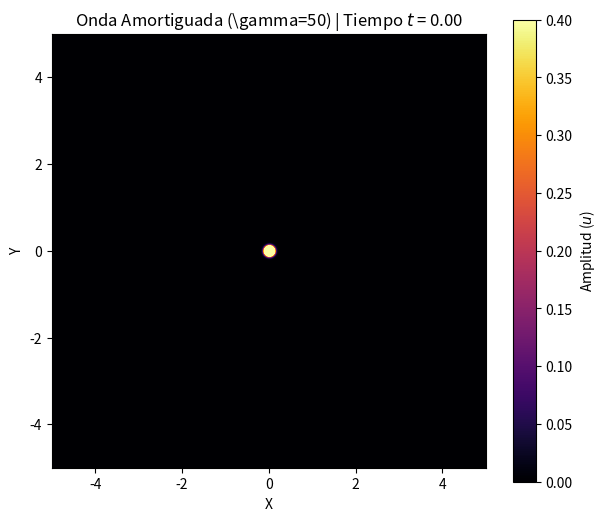

Reproduce this figure in Python.
# Optimized version of burner.py for maximum performance
import numpy as np
import matplotlib.pyplot as plt
from matplotlib.animation import FuncAnimation

# --- Simulation parameters ---
c = 100.0               # Wave speed
sigma = 0.05            # Initial Gaussian pulse width
L = 5.0                 # Spatial domain limit [-L, L]
N = 600                 # Grid resolution (higher = finer)
gamma = 50        # Damping coefficient

# Spatial grid (float32 for speed & lower memory)
x = np.linspace(-L, L, N, dtype=np.float32)
y = np.linspace(-L, L, N, dtype=np.float32)
X, Y = np.meshgrid(x, y)

dx = x[1] - x[0]
dy = y[1] - y[0]

# Time step respecting CFL condition
dt = 0.5 * min(dx, dy) / (c * np.sqrt(2))
frames = 200

# --- Build cubic obstacle with double slits (vectorized) ---
wall_dist = 1.5
slit_width = 0.3
slit_spacing = 0.6

# Boolean masks for vertical and horizontal walls
vertical = (np.abs(X) >= wall_dist - dx/2) & (np.abs(X) <= wall_dist + dx/2) & (np.abs(Y) <= wall_dist)
horizontal = (np.abs(Y) >= wall_dist - dy/2) & (np.abs(Y) <= wall_dist + dy/2) & (np.abs(X) <= wall_dist)

# Helper mask: inside a slit (either side of the wall)
in_slit_y = (np.abs(Y - slit_spacing) < slit_width/2) | (np.abs(Y + slit_spacing) < slit_width/2)
in_slit_x = (np.abs(X - slit_spacing) < slit_width/2) | (np.abs(X + slit_spacing) < slit_width/2)

# Combine: obstacle where wall exists BUT not inside a slit
obstacle_mask = (vertical & ~in_slit_y) | (horizontal & ~in_slit_x)

# --- Initial conditions ---
u_prev = 10.0 * np.exp(-(X**2 + Y**2) / (2.0 * sigma**2)).astype(np.float32)
u_prev[obstacle_mask] = 0.0

# Pre‑compute the Laplacian kernel via rolls (still vectorized)
def laplacian(u):
    return (
        (np.roll(u, 1, axis=1) - 2.0 * u + np.roll(u, -1, axis=1)) / dx**2 +
        (np.roll(u, 1, axis=0) - 2.0 * u + np.roll(u, -1, axis=0)) / dy**2
    )

# First time step (leap‑frog scheme)
lap = laplacian(u_prev)
u_curr = u_prev + 0.5 * (c * dt) ** 2 * lap
u_curr[obstacle_mask] = 0.0

# --- Plot setup (unchanged visual style) ---
fig, ax = plt.subplots(figsize=(7, 6))
im = ax.imshow(u_curr, extent=[-L, L, -L, L], origin='lower',
               cmap='inferno', vmin=0.0, vmax=0.4)
# Static obstacle overlay (gray mask)
ax.imshow(np.ma.masked_where(~obstacle_mask, obstacle_mask),
          extent=[-L, L, -L, L], origin='lower', cmap='gray_r', alpha=0.7)
ax.set_title("Difracción en Caja con Doble Rendija por Lado", fontsize=12)
ax.set_xlabel("X")
ax.set_ylabel("Y")
fig.colorbar(im, label="Amplitud ($u$)")

# Reuse buffers to avoid repeated allocations
u_old = u_prev.copy()
u_now = u_curr.copy()

# --- Time‑step update (in‑place where possible) ---
def update(frame):
    global u_old, u_now
    lap = laplacian(u_now)
    denom = 1.0 + (gamma * dt / 2.0)
    u_next = (2.0 * u_now - u_old * (1.0 - (gamma * dt / 2.0)) + (c * dt) ** 2 * lap) / denom
    u_next[obstacle_mask] = 0.0
    im.set_array(u_next)
    ax.set_title(rf"Onda Amortiguada (\gamma={gamma}) | Tiempo $t$ = {frame * dt:.2f}", fontsize=12)
    # Swap references instead of copying whole arrays
    u_old, u_now = u_now, u_next
    return [im]

ani = FuncAnimation(fig, update, frames=frames, interval=1, blit=True)
plt.show()
